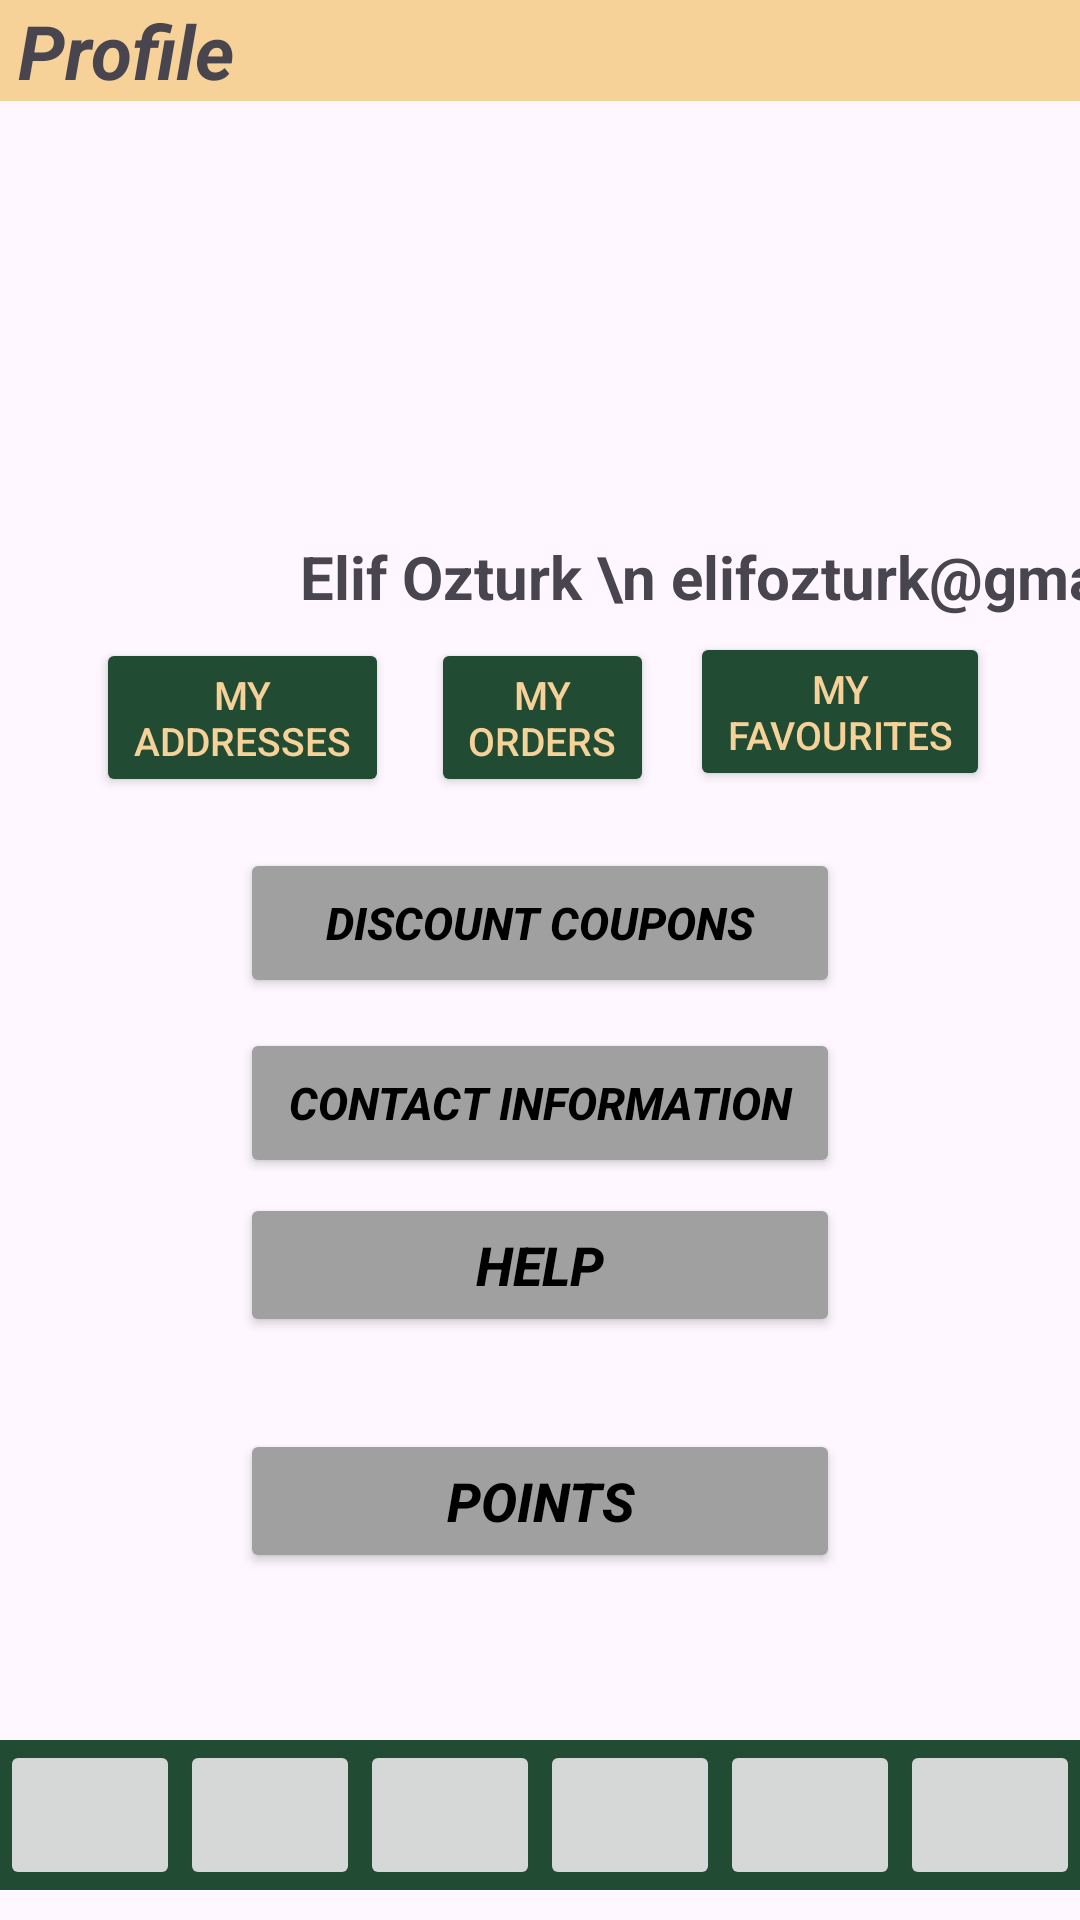

The Android layout XML behind this screen, and the referenced resources:
<!-- AndroidManifest.xml: application theme Theme.BooksCloud -->
<!-- res/layout/profile.xml -->
<?xml version="1.0" encoding="utf-8"?>
<androidx.constraintlayout.widget.ConstraintLayout xmlns:android="http://schemas.android.com/apk/res/android"
    xmlns:app="http://schemas.android.com/apk/res-auto"
    xmlns:tools="http://schemas.android.com/tools"
    android:layout_width="match_parent"
    android:layout_height="match_parent"
    tools:context=".Profile">


    <ImageView
        android:id="@+id/profile_logo"
        android:layout_width="wrap_content"
        android:layout_height="wrap_content"
        app:layout_constraintEnd_toEndOf="parent"
        app:layout_constraintTop_toTopOf="parent"
        tools:srcCompat="@mipmap/ic_launcher_foreground" />

    <TextView
        android:id="@+id/profile_text"
        android:layout_width="0dp"
        android:layout_height="0dp"
        android:background="#214B33"
        android:text="   BOOKSCLOUD\n"
        android:textColor="#F6D198"
        android:textStyle="bold|italic"
        android:textSize="33sp"
        android:gravity="bottom"
        app:layout_constraintBottom_toBottomOf="@+id/profile_logo"
        app:layout_constraintEnd_toStartOf="@+id/profile_logo"
        app:layout_constraintStart_toStartOf="parent"
        app:layout_constraintTop_toTopOf="parent" />
    <TextView
        android:id="@+id/profile_bar"
        android:layout_width="match_parent"
        android:layout_height="wrap_content"
        app:layout_constraintStart_toStartOf="parent"
        app:layout_constraintEnd_toEndOf="parent"
        app:layout_constraintTop_toBottomOf="@+id/profile_text"
        android:background="#F6D198"
        android:text=" Profile"
        android:gravity="start"
        android:textSize="25sp"
        android:textStyle="bold|italic" />


    <ImageView
        android:id="@+id/profile_photo"
        android:layout_width="120dp"
        android:layout_height="120dp"
        android:layout_centerInParent="true"
        android:layout_marginStart="128dp"
        app:layout_constraintBottom_toTopOf="@+id/info_text"
        app:layout_constraintStart_toStartOf="parent"
        app:layout_constraintTop_toBottomOf="@id/profile_bar"
        android:layout_marginTop="25dp"/>

    <TextView
        android:id="@+id/info_text"
        android:layout_width="wrap_content"
        android:layout_height="wrap_content"
        android:layout_marginStart="100dp"
        android:text="Elif Ozturk \n elifozturk@gmail.com"
        android:textSize="20sp"
        android:textStyle="bold"
        android:gravity="center"
        app:layout_constraintBottom_toTopOf="@+id/row_profile"
        app:layout_constraintStart_toStartOf="parent"
        app:layout_constraintTop_toBottomOf="@+id/profile_photo"
        />

    <TableRow
        android:id="@+id/row_profile"
        android:layout_width="match_parent"
        android:layout_height="wrap_content"
        android:layout_marginLeft="25dp"
        android:layout_marginRight="25dp"
        app:layout_constraintBottom_toTopOf="@+id/coupons_btn"
        app:layout_constraintEnd_toEndOf="parent"
        app:layout_constraintStart_toStartOf="parent"
        app:layout_constraintTop_toBottomOf="@id/info_text"
        >

        <Button
            android:id="@+id/address_btn"
            android:layout_width="wrap_content"
            android:layout_height="wrap_content"
            android:layout_margin="7dp"
            android:layout_weight="1"
            android:backgroundTint="#214B33"
            android:text="My Addresses"
            android:textColor="#F6D198"
            android:textSize="13sp"
            />

        <Button
            android:id="@+id/orders_btn"
            android:layout_width="wrap_content"
            android:layout_height="wrap_content"
            android:layout_margin="7dp"
            android:layout_weight="1"
            android:backgroundTint="#214B33"
            android:text="My Orders"
            android:textColor="#F6D198"
            android:textSize="13sp" />

        <Button
            android:id="@+id/favorites_btn"
            android:layout_width="wrap_content"
            android:layout_height="wrap_content"
            android:layout_margin="5dp"
            android:layout_weight="1"
            android:backgroundTint="#214B33"
            android:text="My Favourites"
            android:textColor="#F6D198"
            android:textSize="13sp" />
    </TableRow>

    <TableRow
        android:id="@+id/son_row"
        android:layout_width="match_parent"
        android:layout_height="wrap_content"
        app:layout_constraintBottom_toBottomOf="parent"
        android:background="#214B33"
        android:layout_marginBottom="10dp">

        <ImageButton
            android:id="@id/imageButton9"
            android:layout_width="50dp"
            android:layout_height="50dp"
            android:layout_weight="1"
            />

        <ImageButton
            android:id="@+id/imageButton14"
            android:layout_width="50dp"
            android:layout_height="50dp"
            android:layout_weight="1"

            />

        <ImageButton
            android:id="@+id/imageButton11"
            android:layout_width="50dp"
            android:layout_height="50dp"
            android:layout_weight="1" />

        <ImageButton
            android:id="@+id/imageButton10"
            android:layout_width="50dp"
            android:layout_height="50dp"
            android:layout_weight="1"
            />

        <ImageButton
            android:id="@+id/imageButton9"
            android:layout_width="50dp"
            android:layout_height="50dp"
            android:layout_weight="1" />

        <ImageButton
            android:id="@+id/profile_btn"
            android:layout_width="50dp"
            android:layout_height="50dp"
            android:layout_weight="1"
            />
    </TableRow>

    <Button
        android:id="@+id/coupons_btn"
        android:layout_width="200dp"
        android:layout_height="50dp"
        android:text="Discount Coupons"
        app:layout_constraintTop_toBottomOf="@+id/row_profile"
        app:layout_constraintStart_toStartOf="parent"
        app:layout_constraintEnd_toEndOf="parent"
        android:backgroundTint="#a0a0a0"
        android:textStyle="bold|italic"
        android:textColor="@color/black"
        android:textSize="15sp"
        android:layout_marginTop="10dp"

        />

    <Button
        android:id="@+id/contact_btn"
        android:layout_width="200dp"
        android:layout_height="50dp"
        android:text="Contact Information"
        app:layout_constraintStart_toStartOf="parent"
        app:layout_constraintEnd_toEndOf="parent"
        app:layout_constraintTop_toBottomOf="@id/coupons_btn"
        android:backgroundTint="#a0a0a0"
        android:textStyle="bold|italic"
        android:textColor="@color/black"
        android:textSize="15sp"
        android:layout_marginTop="10dp"


        />

    <Button
        android:id="@+id/help_btn"
        android:layout_width="200dp"
        android:layout_height="wrap_content"
        android:text="Help"
        app:layout_constraintStart_toStartOf="parent"
        app:layout_constraintEnd_toEndOf="parent"
        app:layout_constraintTop_toBottomOf="@id/contact_btn"
        android:backgroundTint="#a0a0a0"
        android:textColor="@color/black"
        android:textSize="18sp"
        android:textStyle="bold|italic"
        android:layout_marginTop="5dp"/>

    <Button
        android:id="@+id/button15"
        android:layout_width="200dp"
        android:layout_height="wrap_content"
        android:text="Points"
        app:layout_constraintStart_toStartOf="parent"
        app:layout_constraintEnd_toEndOf="parent"
        app:layout_constraintTop_toBottomOf="@id/help_btn"
        app:layout_constraintBottom_toTopOf="@id/son_row"
        android:backgroundTint="#a0a0a0"
        android:textColor="@color/black"
        android:textStyle="bold|italic"
        android:textSize="18sp"
        android:layout_marginBottom="25dp"
        />


</androidx.constraintlayout.widget.ConstraintLayout>
<!-- resources referenced by this layout -->
<resources>
  <!-- mipmap ic_launcher_foreground: webp bitmap (mipmap-hdpi, 3026 bytes) -->
  <style name="Theme.BooksCloud" parent="Base.Theme.BooksCloud" />
  <style name="Base.Theme.BooksCloud" parent="Theme.Material3.DayNight.NoActionBar">
          
          
      </style>
  <!-- not gathered from this repository: default colours our renderer supplied (Android Studio template values) -->
  <color name="black">#FF000000</color>
</resources>
